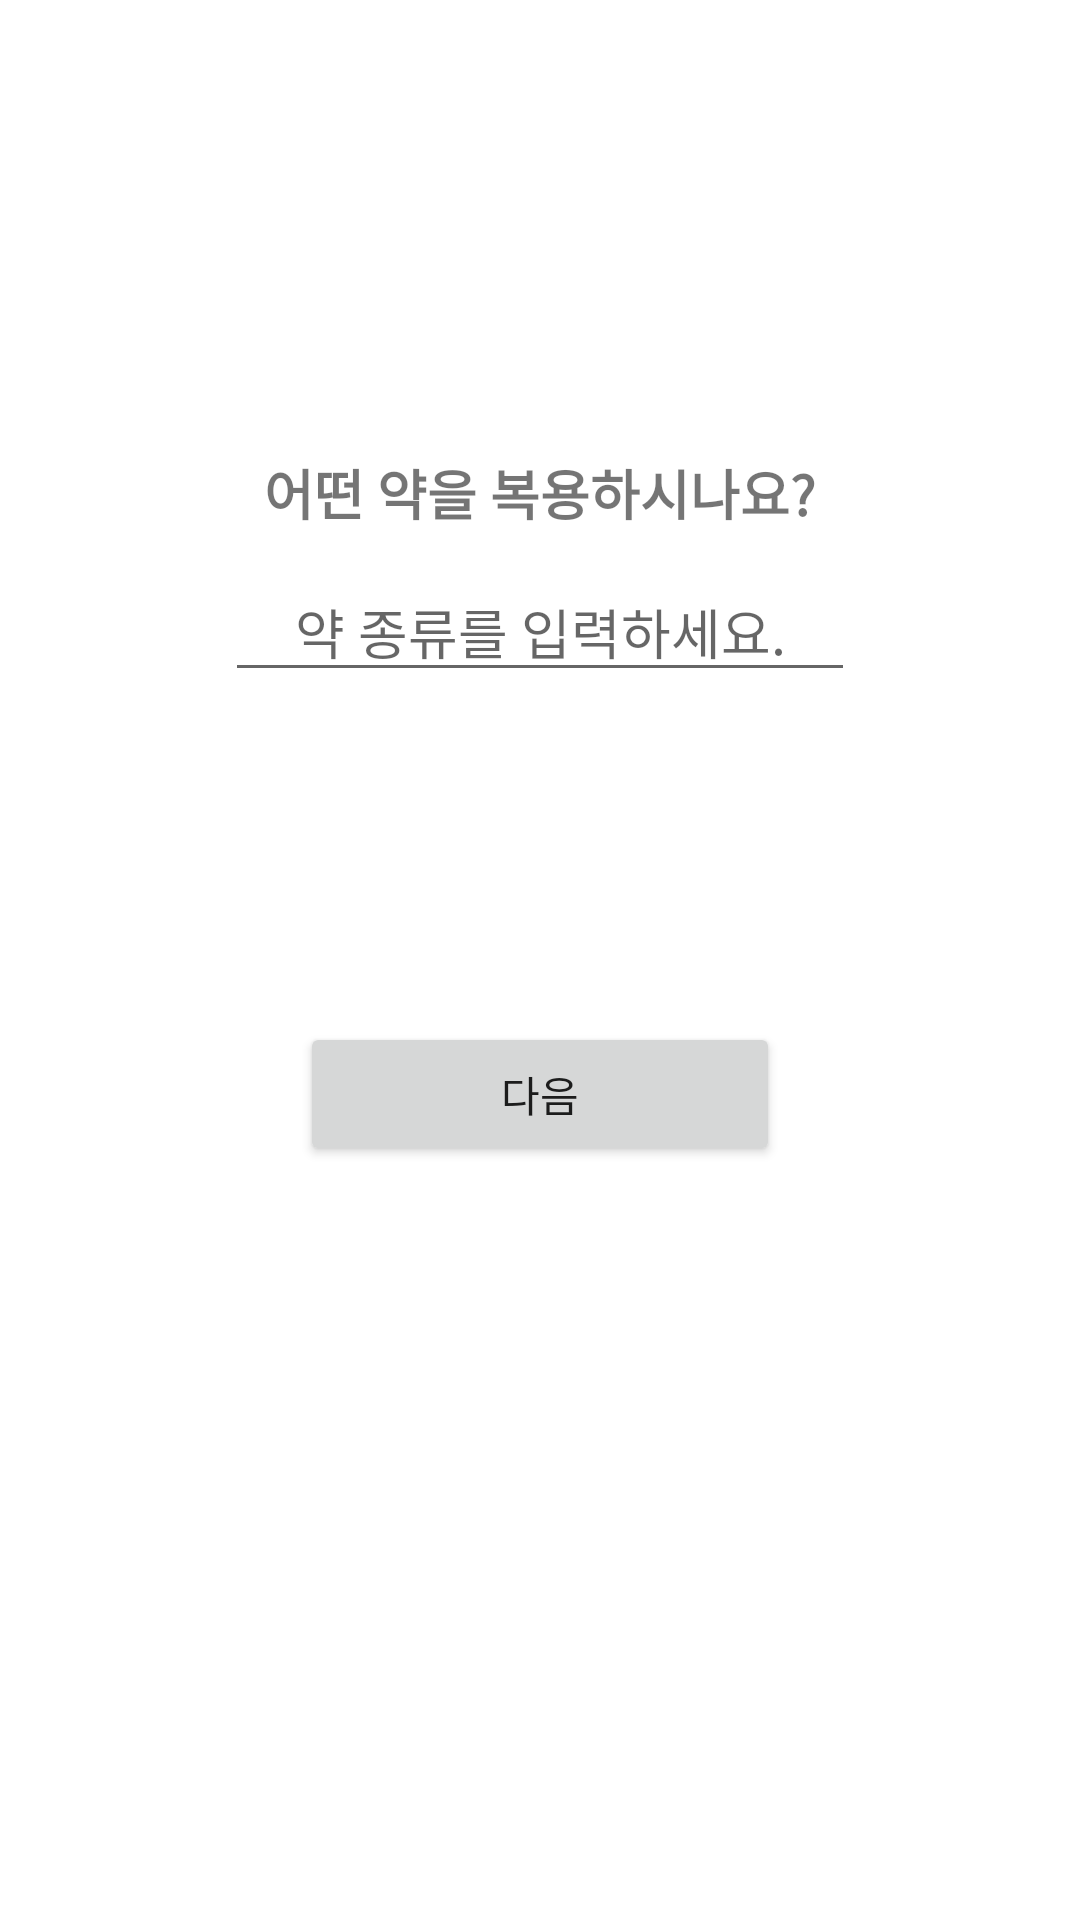

Produce the Android XML layout that renders to this screen, including the resource entries it uses.
<!-- AndroidManifest.xml: application theme Theme.MedicationProject -->
<!-- res/layout/layout_druglist_1.xml -->
<?xml version="1.0" encoding="utf-8"?>
<LinearLayout xmlns:android="http://schemas.android.com/apk/res/android"
    xmlns:app="http://schemas.android.com/apk/res-auto"
    xmlns:tools="http://schemas.android.com/tools"
    android:layout_width="match_parent"
    android:layout_height="match_parent"
    android:gravity="center"
    android:orientation="vertical"
    tools:context=".LayoutDrug1">

    <TextView
        android:layout_width="match_parent"
        android:layout_height="wrap_content"
        android:gravity="center"
        android:text="어떤 약을 복용하시나요?"
        android:textSize="18sp"
        android:textStyle="normal|bold" />

    <EditText
        android:id="@+id/drugETXT"
        android:layout_width="wrap_content"
        android:layout_height="wrap_content"
        android:layout_margin="10dp"
        android:ems="10"
        android:gravity="center"
        android:hint="약 종류를 입력하세요."
        android:inputType="textPersonName" />

    <Button
        android:id="@+id/nextBTN1"
        android:layout_width="match_parent"
        android:layout_height="wrap_content"
        android:layout_margin="100dp"
        android:gravity="center"
        android:text="다음" />

</LinearLayout>
<!-- resources referenced by this layout -->
<resources>
  <style name="Theme.MedicationProject" parent="Theme.MaterialComponents.DayNight.DarkActionBar">
          
          <item name="colorPrimary">@color/purple_500</item>
          <item name="colorPrimaryVariant">@color/purple_700</item>
          <item name="colorOnPrimary">@color/white</item>
          
          <item name="colorSecondary">@color/teal_200</item>
          <item name="colorSecondaryVariant">@color/teal_700</item>
          <item name="colorOnSecondary">@color/black</item>
          
          <item name="android:statusBarColor" tools:targetApi="l">?attr/colorPrimaryVariant</item>
          
          <item name="windowActionBar">false</item>
          <item name="windowNoTitle">true</item>
          
  
      </style>
  <!-- not gathered from this repository: default colours our renderer supplied (Android Studio template values) -->
  <color name="purple_500">#FF6200EE</color>
  <color name="purple_700">#FF3700B3</color>
  <color name="teal_200">#FF03DAC5</color>
  <color name="teal_700">#FF018786</color>
  <color name="black">#FF000000</color>
  <color name="white">#FFFFFFFF</color>
</resources>
